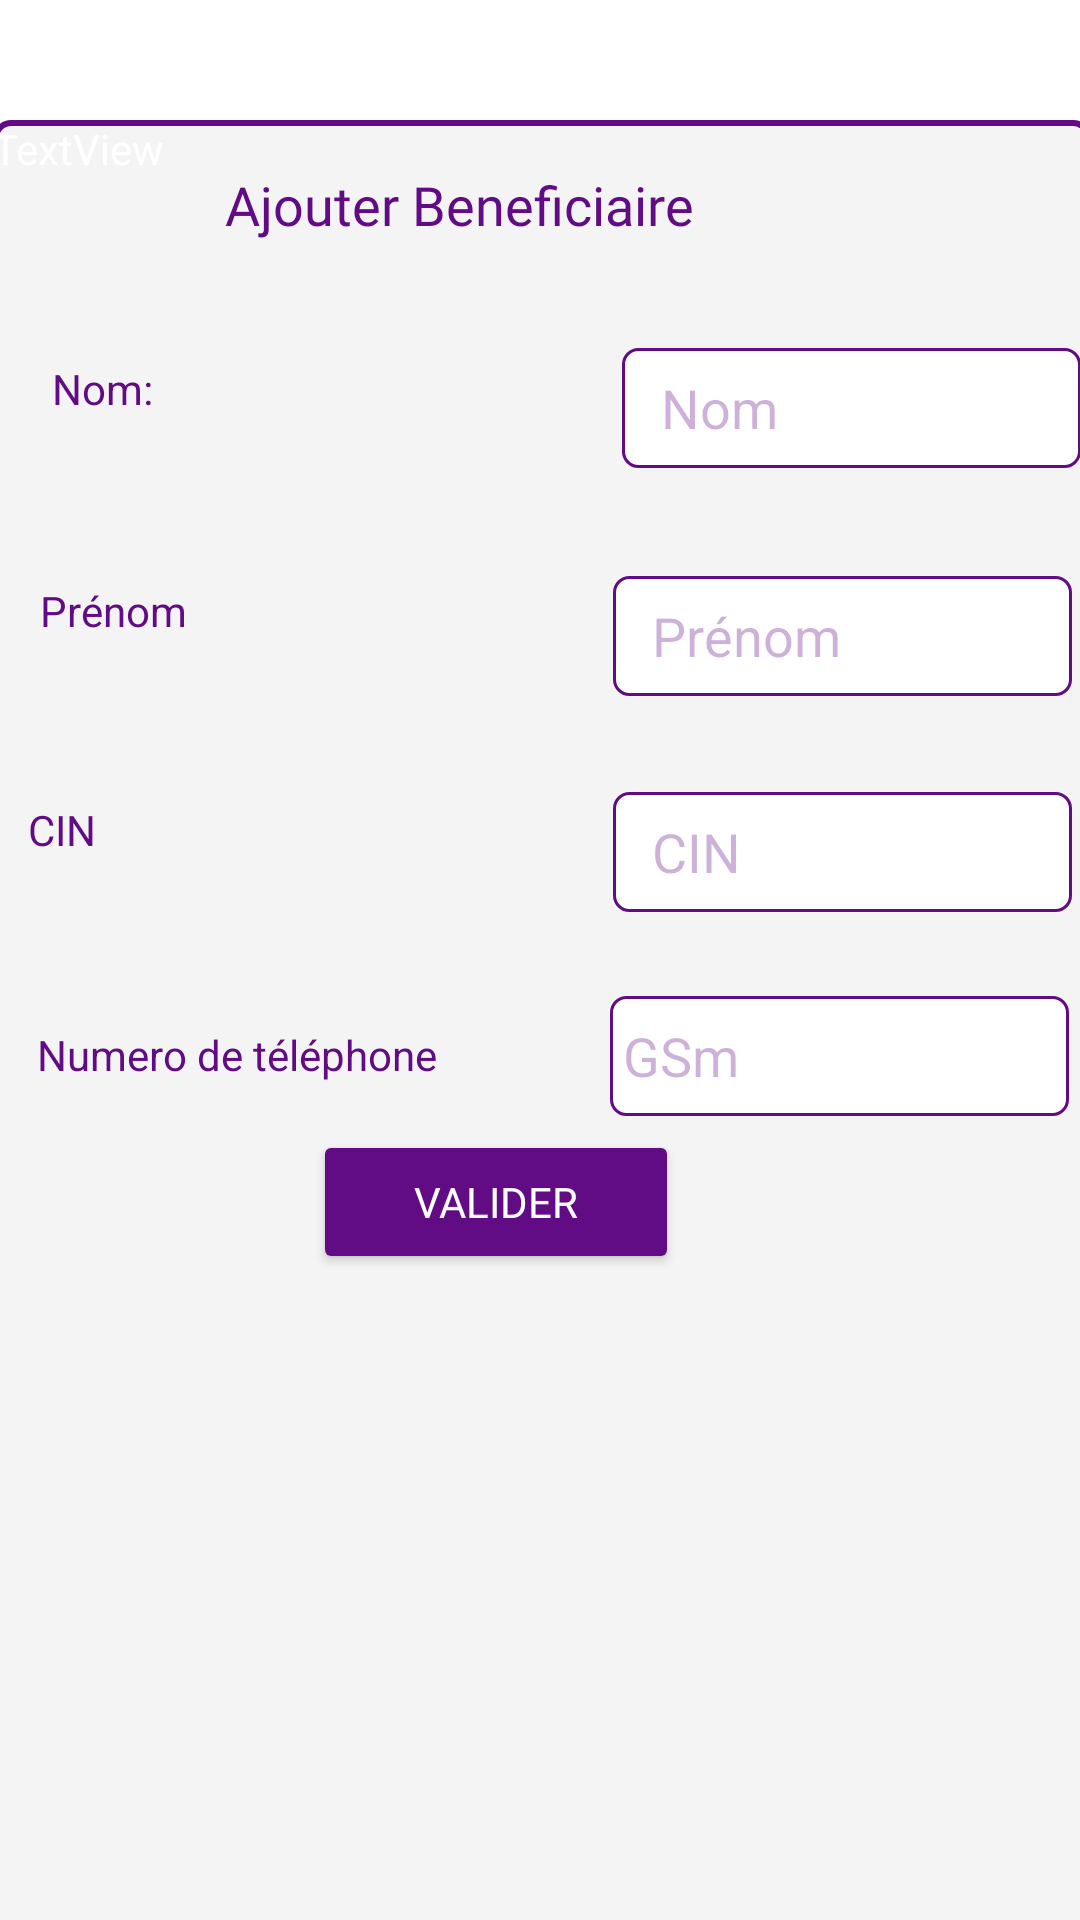

Reconstruct the res/layout file that produces this screen, plus the resources it refers to.
<!-- AndroidManifest.xml: application theme Theme.ClientApp -->
<!-- res/layout/activity_beneficiaire.xml -->
<?xml version="1.0" encoding="utf-8"?>
<androidx.constraintlayout.widget.ConstraintLayout xmlns:android="http://schemas.android.com/apk/res/android"
    xmlns:app="http://schemas.android.com/apk/res-auto"
    xmlns:tools="http://schemas.android.com/tools"
    android:layout_width="match_parent"
    android:layout_height="match_parent"
    tools:context=".Beneficiaire">



    <TextView
        android:id="@+id/textView13"
        android:layout_width="366dp"
        android:layout_height="631dp"
        android:layout_marginTop="40dp"
        android:background="@drawable/login"
        android:text="TextView"
        app:layout_constraintEnd_toEndOf="parent"
        app:layout_constraintHorizontal_bias="0.488"
        app:layout_constraintStart_toStartOf="parent"
        app:layout_constraintTop_toTopOf="parent" />

    <TextView
        android:id="@+id/textView"
        android:layout_width="227dp"
        android:layout_height="45dp"
        android:layout_marginTop="56dp"
        android:fontFamily="@font/futura1"
        android:text="Ajouter Beneficiaire"
        android:textColor="@color/green"
        android:textSize="18sp"
        app:layout_constraintEnd_toEndOf="parent"
        app:layout_constraintHorizontal_bias="0.565"
        app:layout_constraintStart_toStartOf="parent"
        app:layout_constraintTop_toTopOf="parent" />

    <TextView
        android:id="@+id/idAgent"
        android:layout_width="170dp"
        android:layout_height="34dp"
        android:layout_marginStart="20dp"
        android:layout_marginTop="80dp"
        android:text="Nom:"
        android:textColor="@color/green"
        app:layout_constraintStart_toStartOf="@+id/textView13"
        app:layout_constraintTop_toTopOf="@+id/textView13" />

    <TextView
        android:id="@+id/client"
        android:layout_width="179dp"
        android:layout_height="37dp"
        android:layout_marginStart="16dp"
        android:layout_marginTop="40dp"
        android:text="Prénom"
        android:textColor="@color/green"
        app:layout_constraintStart_toStartOf="@+id/textView13"
        app:layout_constraintTop_toBottomOf="@+id/idAgent" />

    <TextView
        android:id="@+id/date"
        android:layout_width="179dp"
        android:layout_height="35dp"
        android:layout_marginStart="12dp"
        android:layout_marginTop="36dp"
        android:text="CIN"
        android:textColor="@color/green"
        app:layout_constraintStart_toStartOf="@+id/textView13"
        app:layout_constraintTop_toBottomOf="@+id/client" />

    <TextView
        android:id="@+id/montant"
        android:layout_width="179dp"
        android:layout_height="35dp"
        android:layout_marginTop="40dp"
        android:layout_marginEnd="172dp"
        android:text="Numero de téléphone"
        android:textColor="@color/green"
        app:layout_constraintEnd_toEndOf="@+id/textView13"
        app:layout_constraintTop_toBottomOf="@+id/date" />


    <Button
        android:id="@+id/valider12"
        android:layout_width="122dp"
        android:layout_height="48dp"
        android:layout_marginBottom="216dp"
        android:backgroundTint="@color/green"
        android:fontFamily="@font/aller_std"
        android:text="Valider"
        android:textColor="@color/white"
        app:layout_constraintBottom_toBottomOf="parent"
        app:layout_constraintEnd_toEndOf="parent"
        app:layout_constraintHorizontal_bias="0.439"
        app:layout_constraintStart_toStartOf="parent"
        app:layout_constraintTop_toBottomOf="@+id/montant" />

    <EditText
        android:id="@+id/text12"
        android:layout_width="153dp"
        android:layout_height="40dp"
        android:layout_marginStart="20dp"
        android:layout_marginTop="116dp"
        android:background="@drawable/cadre"
        android:ems="10"

        android:hint="   Nom"
        android:textColorHint="@color/purple"
        app:layout_constraintStart_toEndOf="@+id/idAgent"
        app:layout_constraintTop_toTopOf="parent"
        tools:ignore="SpeakableTextPresentCheck" />

    <EditText
        android:id="@+id/text21"
        android:layout_width="153dp"
        android:layout_height="40dp"
        android:layout_marginStart="12dp"
        android:layout_marginTop="28dp"
        android:background="@drawable/cadre"
        android:ems="10"
        android:hint=" GSm"
        android:textColorHint="@color/purple"
        app:layout_constraintStart_toEndOf="@+id/montant"
        app:layout_constraintTop_toBottomOf="@+id/text22"
        tools:ignore="SpeakableTextPresentCheck" />

    <EditText
        android:id="@+id/text22"
        android:layout_width="153dp"
        android:layout_height="40dp"
        android:layout_marginStart="16dp"
        android:layout_marginTop="32dp"
        android:background="@drawable/cadre"
        android:ems="10"
        android:hint="   CIN"
        android:textColorHint="@color/purple"
        app:layout_constraintStart_toEndOf="@+id/date"
        app:layout_constraintTop_toBottomOf="@+id/text23"
        tools:ignore="SpeakableTextPresentCheck" />

    <EditText
        android:id="@+id/text23"
        android:layout_width="153dp"
        android:layout_height="40dp"
        android:layout_marginStart="12dp"
        android:layout_marginTop="36dp"
        android:background="@drawable/cadre"
        android:ems="10"
        android:hint="   Prénom"
        android:textColorHint="@color/purple"
        app:layout_constraintStart_toEndOf="@+id/client"
        app:layout_constraintTop_toBottomOf="@+id/text12"
        tools:ignore="SpeakableTextPresentCheck" />



</androidx.constraintlayout.widget.ConstraintLayout>
<!-- resources referenced by this layout -->
<resources>
  <color name="green">#610B84</color>
  <color name="purple">#51610B84</color>
  <color name="white">#FFFFFFFF</color>
  <!-- drawable cadre (drawable) -->
  <?xml version="1.0" encoding="utf-8"?>
  <shape xmlns:android="http://schemas.android.com/apk/res/android" android:shape="rectangle">
      <corners android:radius="5dp" />
      <solid android:color="@color/white" />
      <stroke android:width="1dp" android:color="@color/green"/>
  </shape>
  <!-- drawable login (drawable) -->
  <?xml version="1.0" encoding="utf-8"?>
  <shape xmlns:android="http://schemas.android.com/apk/res/android" android:shape="rectangle">
      <corners android:radius="5dp" />
      <solid android:color="#B2EFEFEF" />
      <stroke android:width="2dp" android:color="@color/green"/>
  </shape>
  <style name="Theme.ClientApp" parent="Theme.MaterialComponents.Light">
          
          <item name="colorPrimary">@color/green</item>
          <item name="colorPrimaryVariant">@color/purple_200</item>
          <item name="colorOnPrimary">@color/white</item>
          
          <item name="colorSecondary">@color/teal_200</item>
          <item name="colorSecondaryVariant">@color/teal_200</item>
          <item name="colorOnSecondary">@color/white</item>
          
          <item name="android:statusBarColor" tools:targetApi="l">?attr/colorPrimaryVariant</item>
          
          <item name="android:textColor">@color/white</item>
      </style>
  <color name="purple_200">#FFBB86FC</color>
  <color name="teal_200">#FF03DAC5</color>
</resources>
